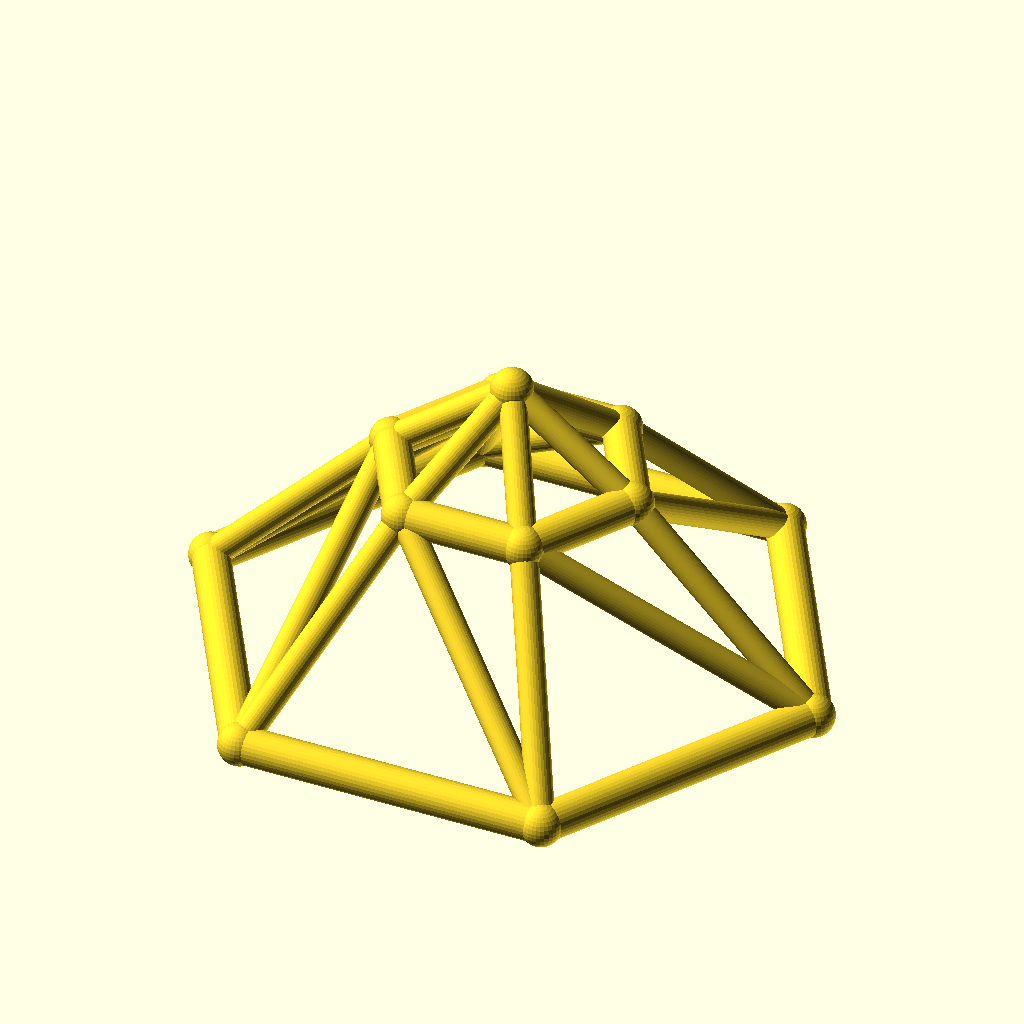
Cell 1: rendered with the file's own defaults.
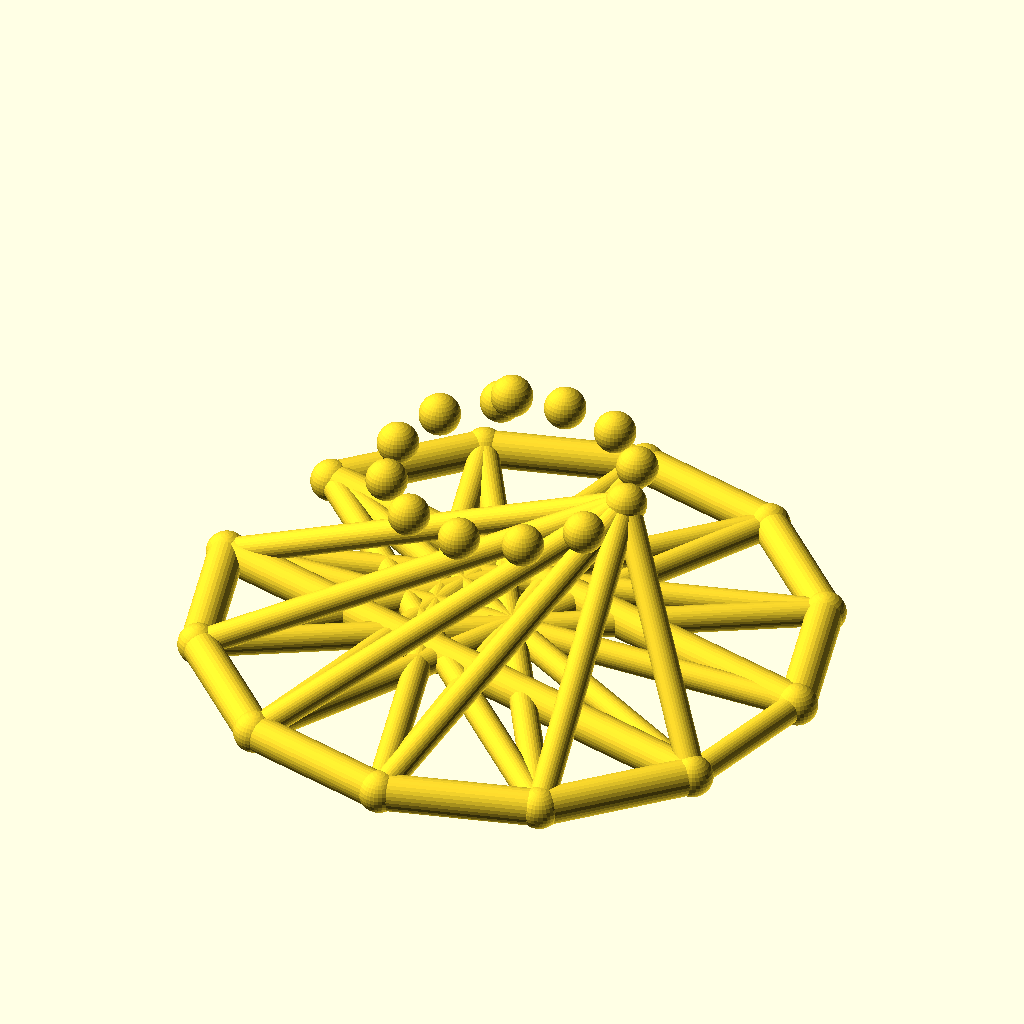
Cell 2: sides = 12 (everything else at default).
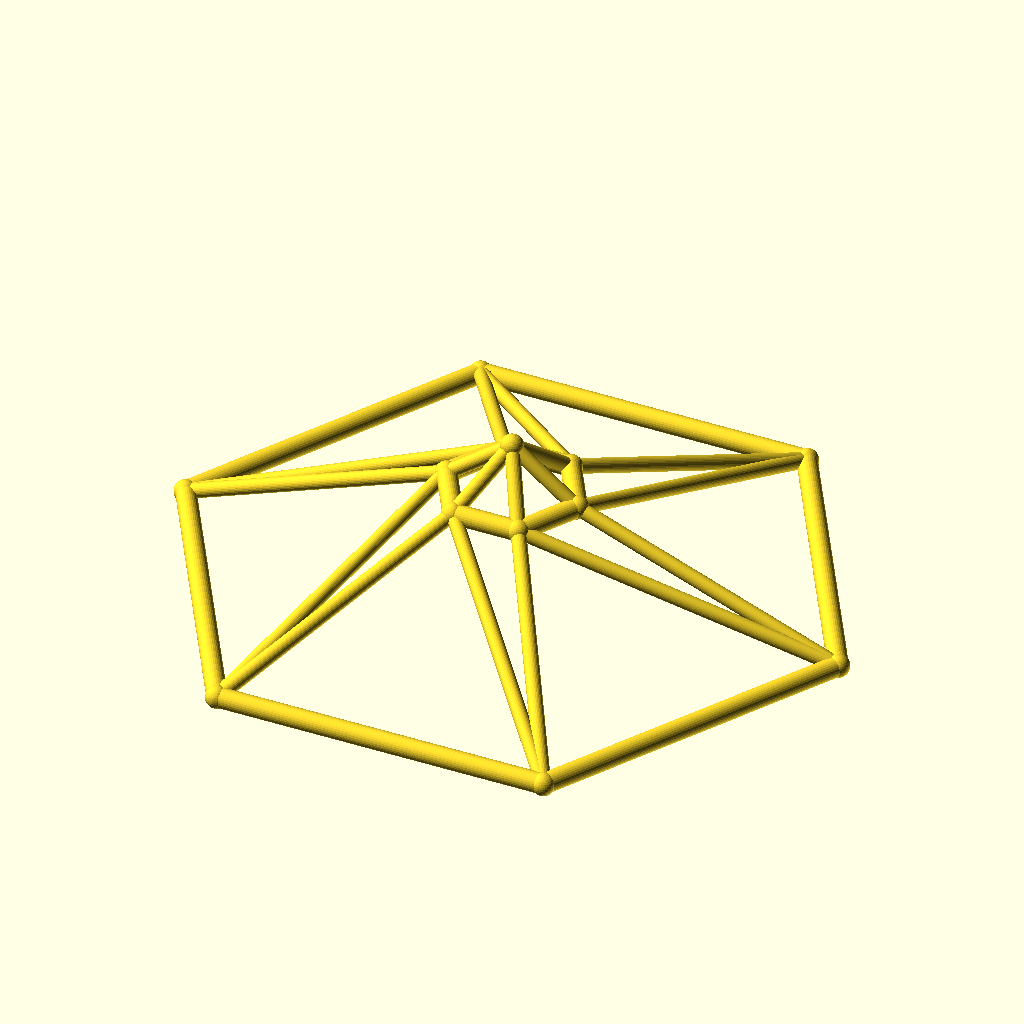
Cell 3: base_r = 100 (everything else at default).
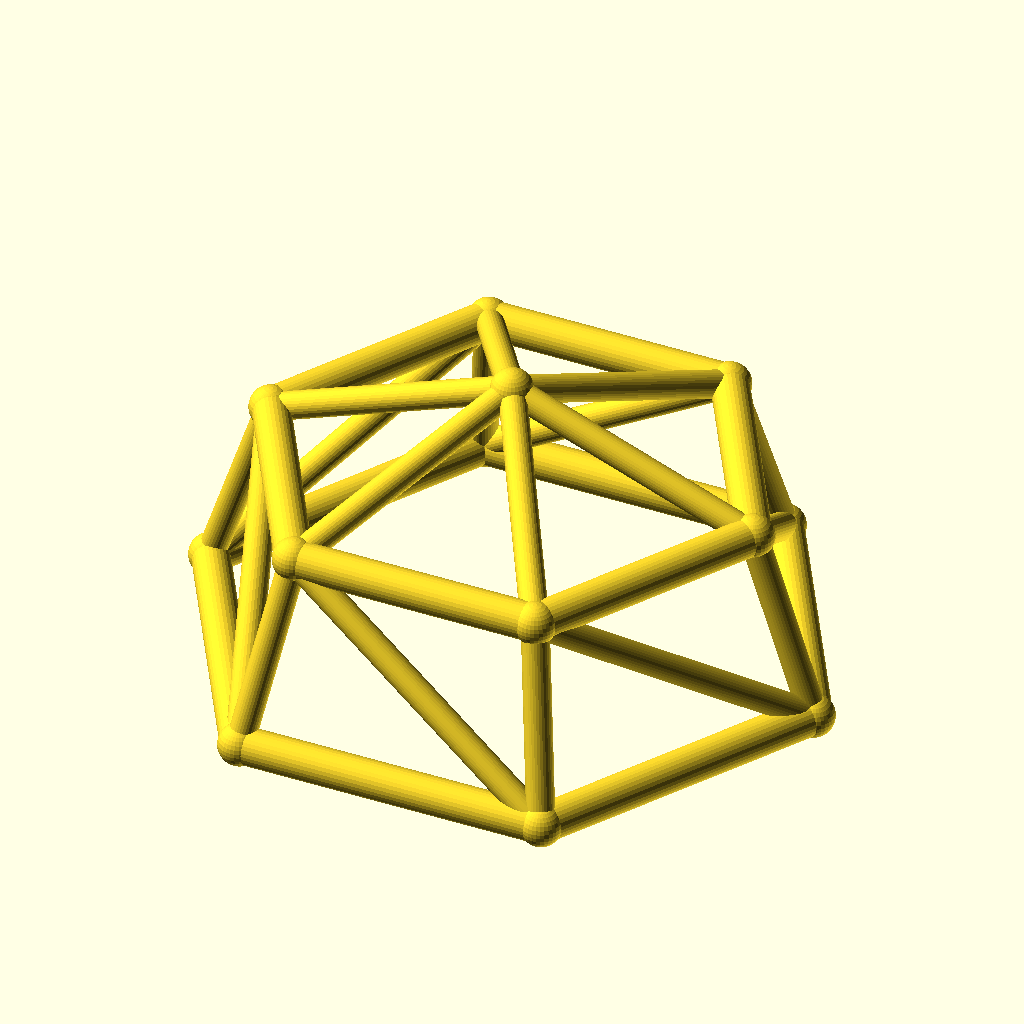
Cell 4 — top_r set to 40, the other parameters unchanged.
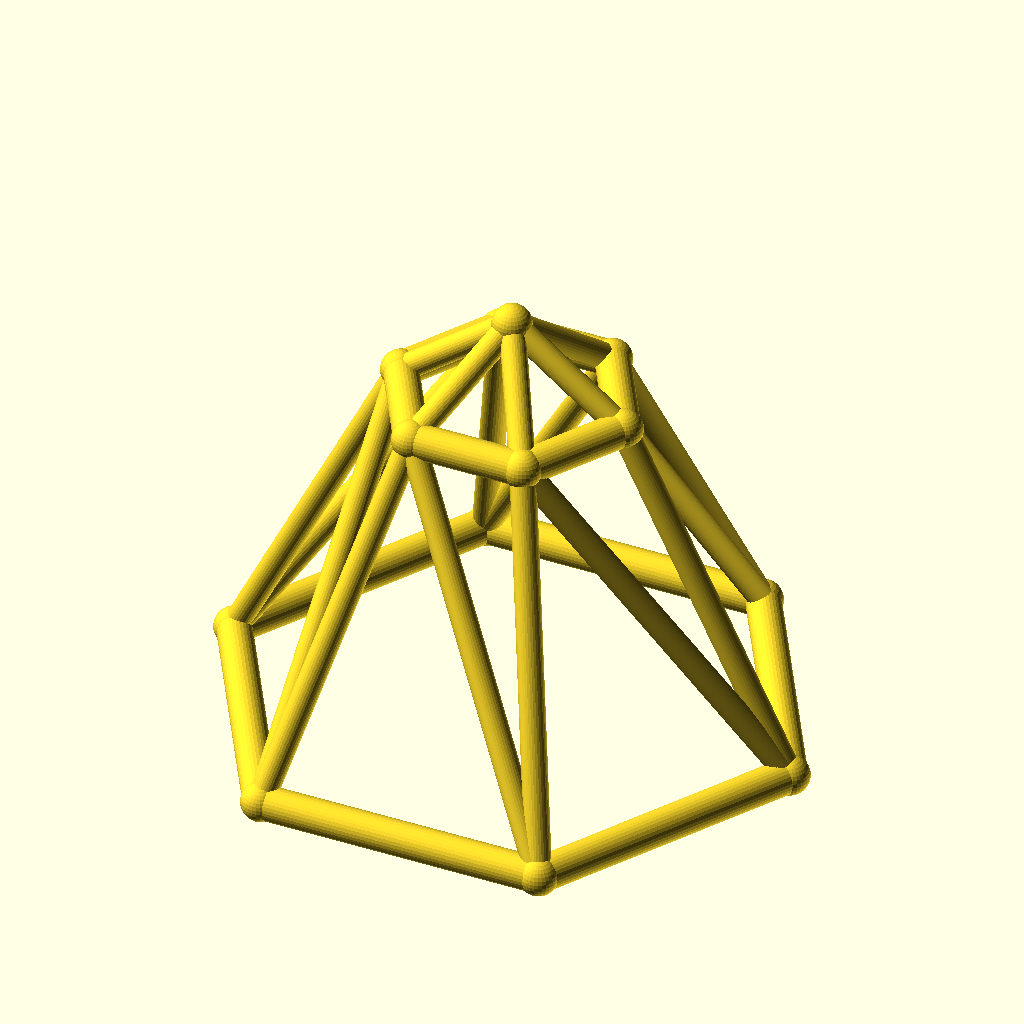
Cell 5: the same model with ring_h = 60.
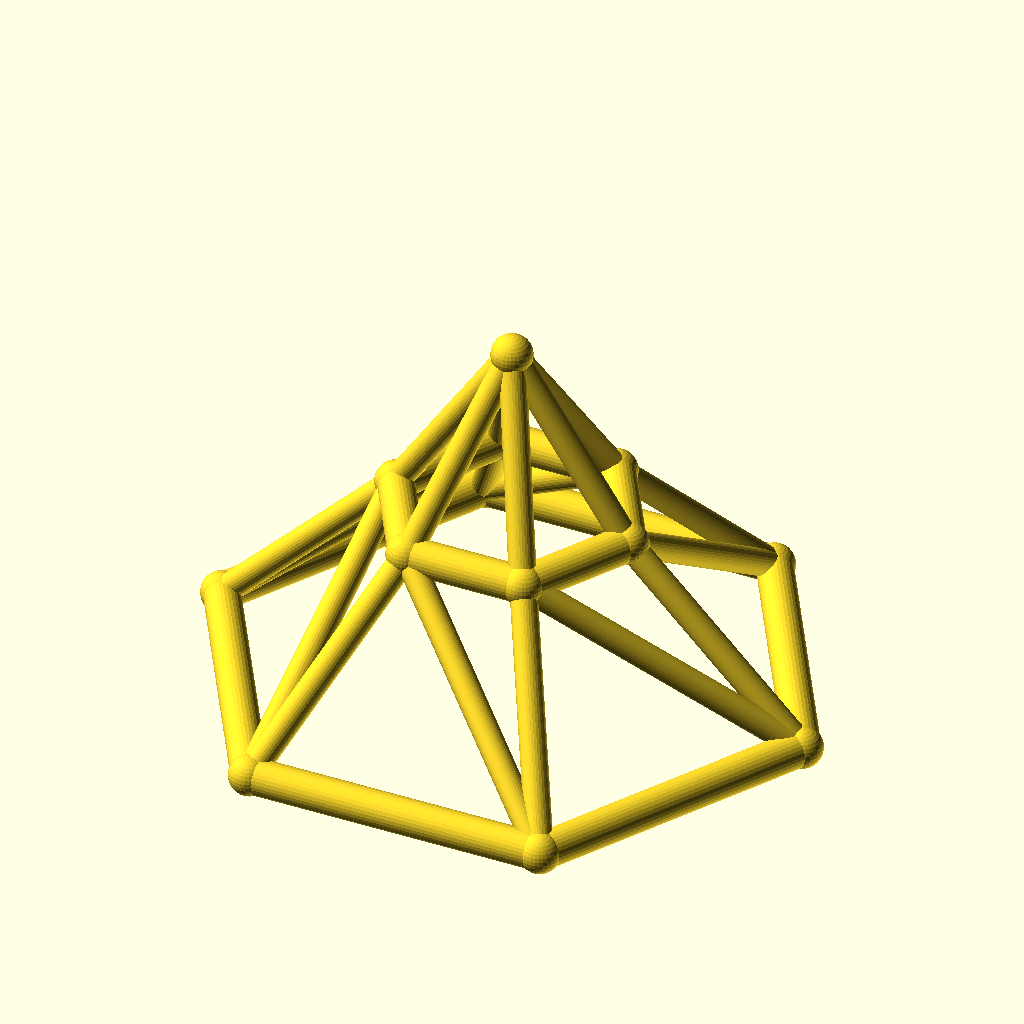
Cell 6: rise = 30 (everything else at default).
The same orthographic view direction (rotation 55°, 0°, 25°; colour scheme Cornfield) for every cell, with the view re-fitted per cell, so scale and position can differ between cells.
OpenSCAD source file optional_data/data/wire3/geodome/scene_0169.scad:
$fn = 32;

// ----------------------------------------------------------------------
// Geodesic dome: 6-gon rings, base R50, top R20
// ----------------------------------------------------------------------

// --- parameters (mm) ---
sides = 6;                // polygon order of both rings
base_r = 50;              // base ring radius
top_r = 20;               // top ring radius
ring_h = 30;              // height of the top ring
rise = 15;                // apex rise above the top ring
twist = 0;                // angular offset of the top ring, degrees
chord_r = 3;              // ring member radius
brace_r = 2.2;            // web member radius
joint_r = 3.4;            // joint ball radius

bbox_x = 106.8;  // overall X, joints included
bbox_y = 93.4;  // overall Y, joints included
bbox_z = 51.8;  // overall Z, joints included
chord_d = 2 * chord_r;  // ring stock diameter
brace_d = 2 * brace_r;  // web stock diameter
apex_z = ring_h + rise;  // apex height
nodes = concat([for (i = [0 : sides - 1]) [base_r * cos(i * 360 / sides), base_r * sin(i * 360 / sides), 0]], [for (i = [0 : sides - 1]) [top_r * cos(i * 360 / sides + twist), top_r * sin(i * 360 / sides + twist), ring_h]], [[0, 0, apex_z]]);

module member(a, b, r) {
  /* round stock from joint a to joint b, ends buried in the joint balls */
  d = b - a;
  length = norm(d);
  translate(a) rotate([0, acos(d[2] / length), atan2(d[1], d[0])])
    cylinder(h = length, r = r);
}

module joint(p, r) {
  /* ball at the joint centre, fatter than every member meeting there */
  translate(p) sphere(r = r);
}

/* members - each call is one graph edge */
member(nodes[0], nodes[1], chord_r);
member(nodes[1], nodes[2], chord_r);
member(nodes[2], nodes[3], chord_r);
member(nodes[3], nodes[4], chord_r);
member(nodes[4], nodes[5], chord_r);
member(nodes[5], nodes[0], chord_r);
member(nodes[6], nodes[7], chord_r);
member(nodes[7], nodes[8], chord_r);
member(nodes[8], nodes[9], chord_r);
member(nodes[9], nodes[10], chord_r);
member(nodes[10], nodes[11], chord_r);
member(nodes[11], nodes[6], chord_r);
member(nodes[0], nodes[6], brace_r);
member(nodes[6], nodes[1], brace_r);
member(nodes[1], nodes[7], brace_r);
member(nodes[7], nodes[2], brace_r);
member(nodes[2], nodes[8], brace_r);
member(nodes[8], nodes[3], brace_r);
member(nodes[3], nodes[9], brace_r);
member(nodes[9], nodes[4], brace_r);
member(nodes[4], nodes[10], brace_r);
member(nodes[10], nodes[5], brace_r);
member(nodes[5], nodes[11], brace_r);
member(nodes[11], nodes[0], brace_r);
member(nodes[12], nodes[6], brace_r);
member(nodes[12], nodes[7], brace_r);
member(nodes[12], nodes[8], brace_r);
member(nodes[12], nodes[9], brace_r);
member(nodes[12], nodes[10], brace_r);
member(nodes[12], nodes[11], brace_r);

/* joint balls */
for (p = nodes) joint(p, joint_r);
Customizer parameters (derived from the source; name, type, default, range or options):
sides: number, default 6
base_r: number, default 50
top_r: number, default 20
ring_h: number, default 30
rise: number, default 15
twist: number, default 0
chord_r: number, default 3
brace_r: number, default 2.2
joint_r: number, default 3.4
bbox_x: number, default 106.8
bbox_y: number, default 93.4
bbox_z: number, default 51.8
